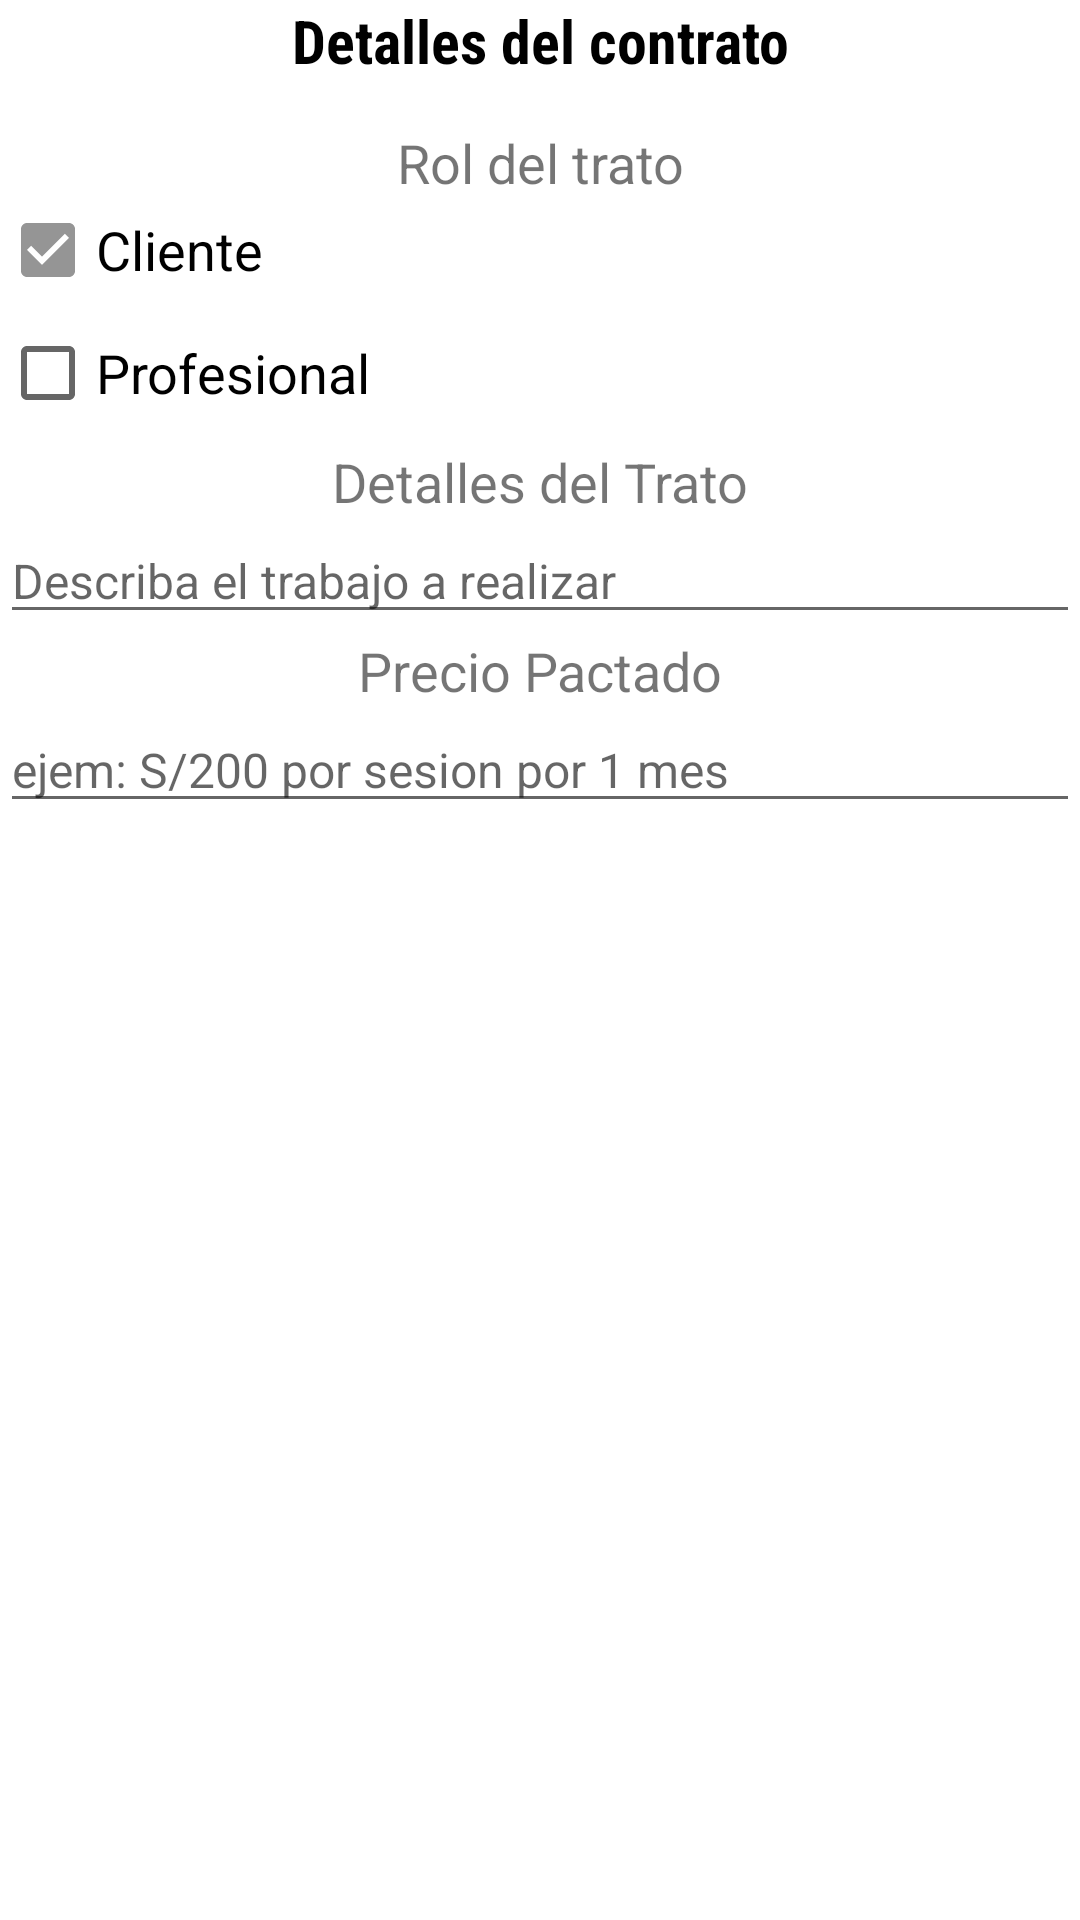

Reconstruct the res/layout file that produces this screen, plus the resources it refers to.
<!-- AndroidManifest.xml: application theme Theme.ServiciosG3 -->
<!-- res/layout/form_contract_details.xml -->
<?xml version="1.0" encoding="utf-8"?>
<LinearLayout
       xmlns:android="http://schemas.android.com/apk/res/android"
       android:orientation="vertical"
       android:layout_margin="25dp"
       android:layout_width="match_parent"
       android:layout_height="match_parent">
    <LinearLayout
            android:layout_width="match_parent"
            android:layout_height="match_parent"
            android:orientation="vertical"
            android:id="@+id/formContractDetails">
        <TextView
                android:layout_width="match_parent"
                android:layout_height="wrap_content"
                android:textStyle="bold"
                android:textColor="@color/black"
                android:fontFamily="sans-serif-condensed"
                android:textSize="20dp"
                android:text="Detalles del contrato"
                android:gravity="center_horizontal"/>
        <TextView
                android:layout_marginTop="15dp"

                android:layout_width="match_parent"
                android:layout_height="wrap_content"
                android:textSize="18dp"
                android:text="Rol del trato"
                android:gravity="center_horizontal"/>
        <CheckBox
                android:layout_width="match_parent"
                android:layout_height="34dp"
                android:checked="true"
                android:textSize="18dp"
                android:id="@+id/contractDetailsRoleClient"
                android:text="Cliente"/>
        <CheckBox
                android:layout_width="match_parent"
                android:layout_height="wrap_content"
                android:textSize="18dp"
                android:id="@+id/contractDetailsRoleProfessional"
                android:text="Profesional"/>
        <TextView
                android:layout_width="match_parent"
                android:layout_height="wrap_content"
                android:textSize="18dp"
                android:text="Detalles del Trato"
                android:gravity="center_horizontal"/>
        <EditText
                android:layout_width="match_parent"
                android:layout_height="wrap_content"
                android:textSize="16dp"
                android:hint="Describa el trabajo a realizar"
                android:id="@+id/contractDetailsDescription"/>
        <TextView
                android:layout_width="match_parent"
                android:layout_height="wrap_content"
                android:textSize="18dp"
                android:text="Precio Pactado"
                android:gravity="center_horizontal"/>
        <EditText
                android:layout_width="match_parent"
                android:layout_height="wrap_content"
                android:textSize="16dp"
                android:hint="ejem: S/200 por sesion por 1 mes"
                android:id="@+id/contractDetailsPrice"/>
    </LinearLayout>




</LinearLayout>
<!-- resources referenced by this layout -->
<resources>
  <style name="Theme.ServiciosG3" parent="Theme.MaterialComponents.DayNight.DarkActionBar">
          
          <item name="colorPrimary">#0C2C6A</item>
          <item name="colorPrimaryVariant">#0C2C6A</item>
          <item name="colorOnPrimary">#FFFFFF</item>
          
          <item name="colorSecondary">#959595</item>
          <item name="colorSecondaryVariant">#959595</item>
          <item name="colorOnSecondary">@color/black</item>
          
          <item name="android:statusBarColor" tools:targetApi="l">?attr/colorPrimaryVariant</item>
          
      </style>
  <!-- not gathered from this repository: default colours our renderer supplied (Android Studio template values) -->
  <color name="black">#FF000000</color>
</resources>
